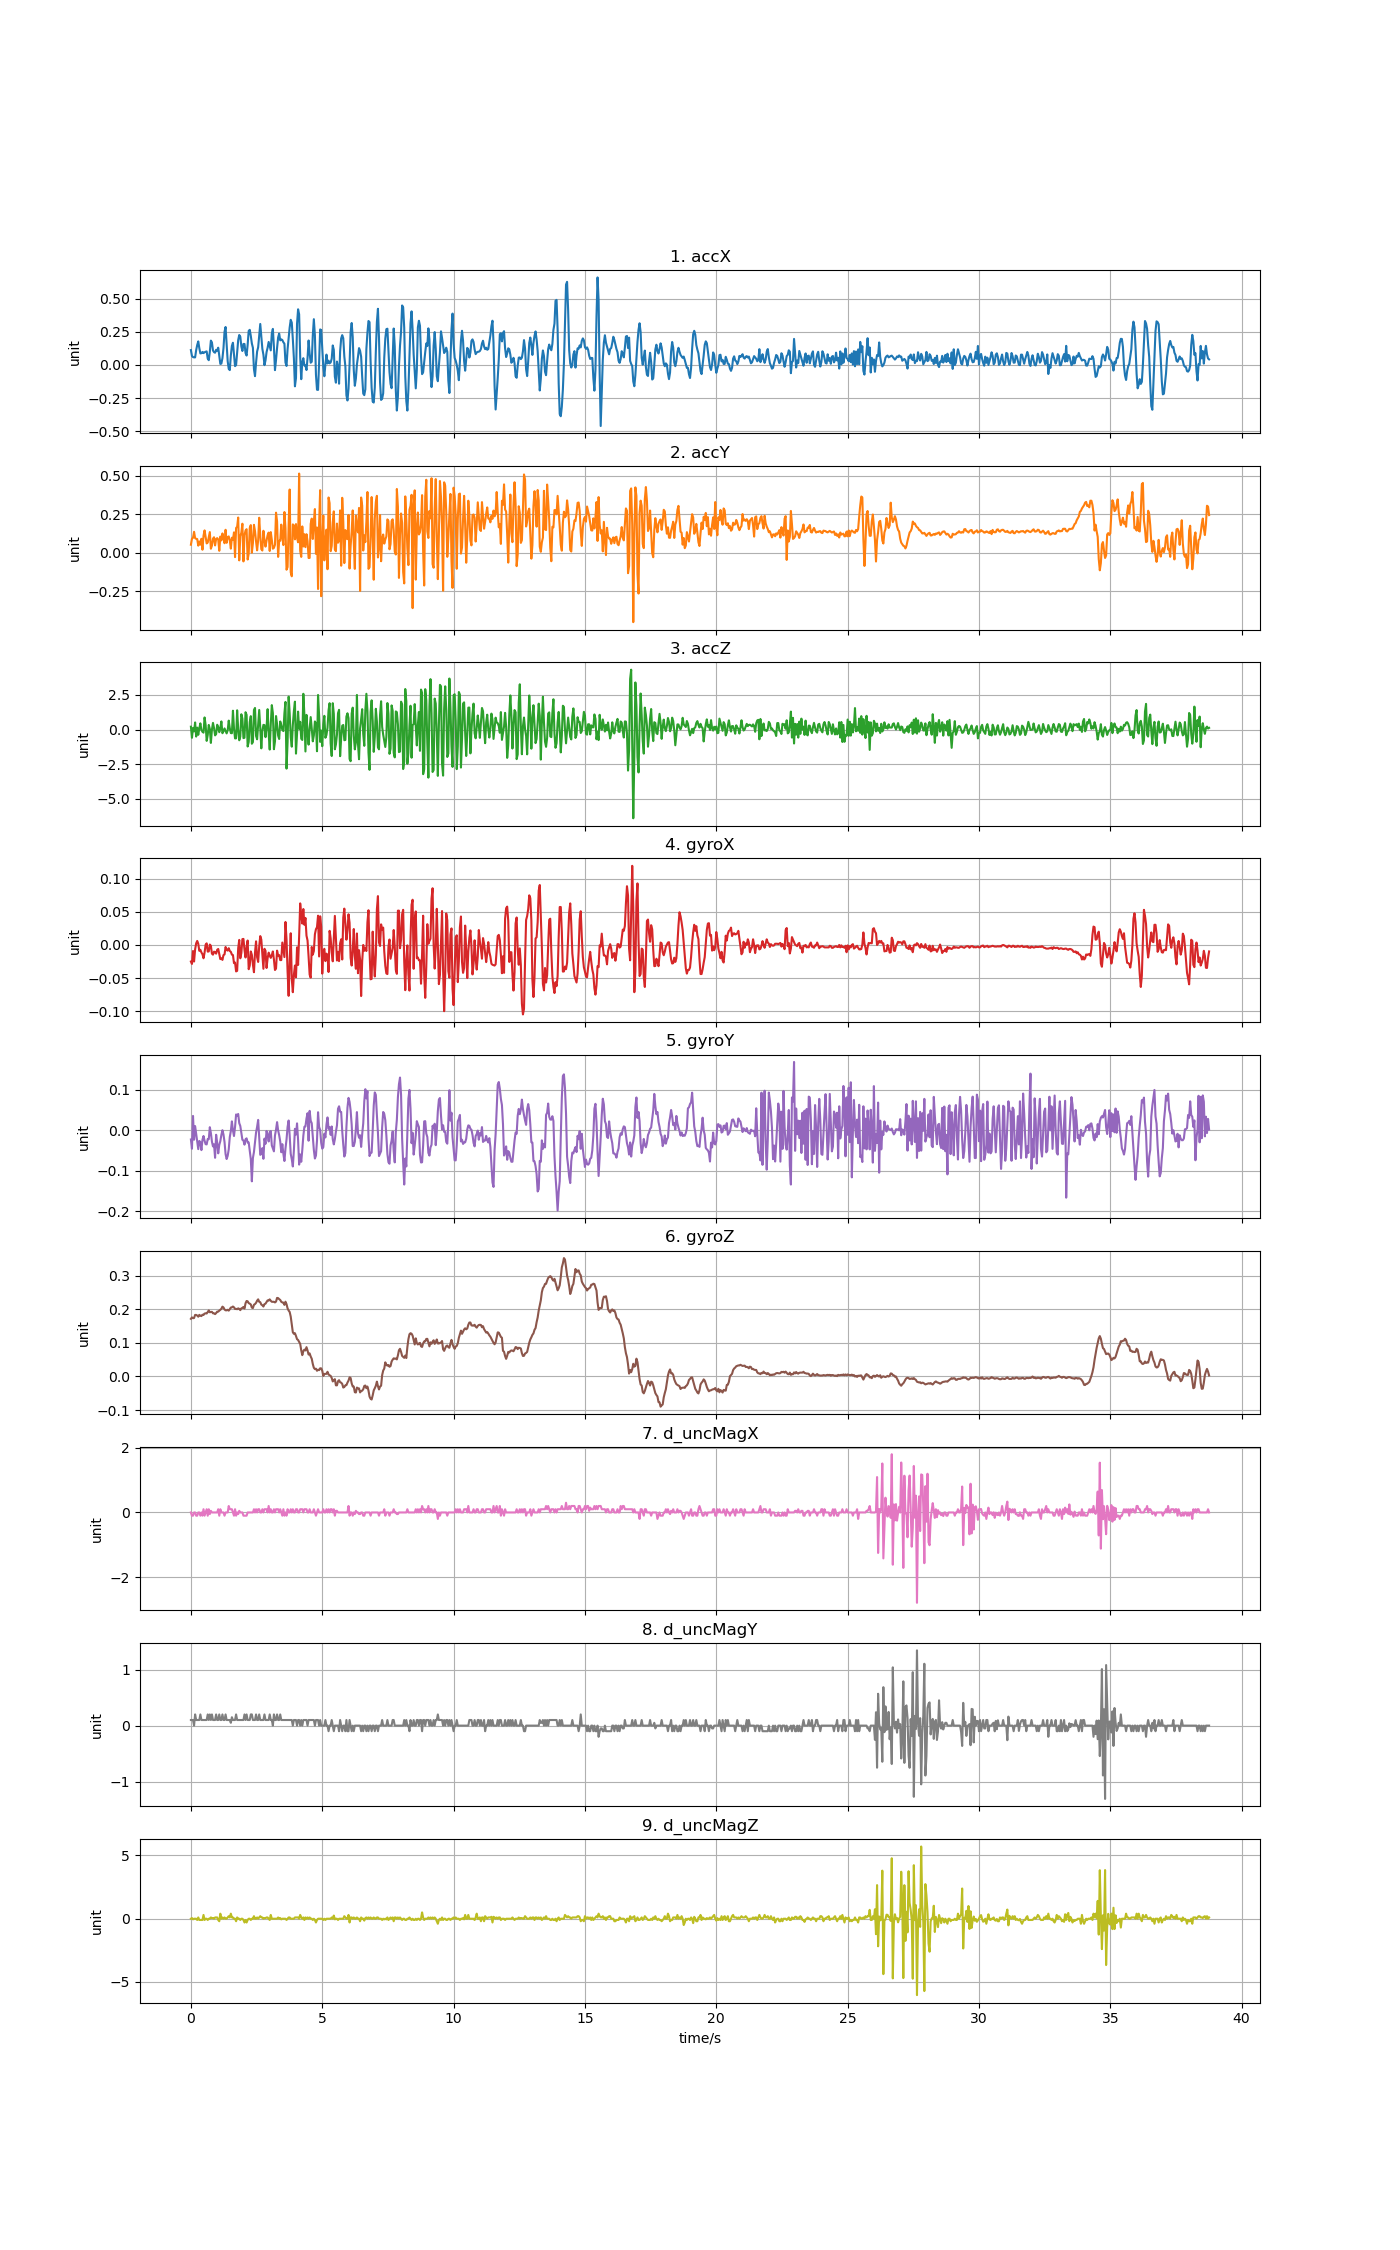

Data behind this chart, as committed beside it:
accX, accY, accZ, gyroX, gyroY, gyroZ, d_uncMagX, d_uncMagY, d_uncMagZ
0.1122, 0.05339, 0.2033, -0.02505, -0.02307, 0.1716, 0.0, 0.1, 0.0
0.06752, 0.09278, -0.5964, -0.02872, -0.04597, 0.1758, -0.1, 0.1, 0.05
0.05926, 0.09816, 0.1183, -0.009169, 0.03497, 0.1734, -0.1, 0.09999, -0.05
0.05734, 0.1372, -0.1355, -0.02505, -0.02368, 0.174, 0.0, 0.0, 0.0
0.05698, 0.09601, 0.5097, -0.006726, 0.00992, 0.1832, 0.0, 0.2, 0.0
0.111, 0.09194, -0.5066, 0.002437, -0.009627, 0.1832, -0.1, 0.1, 0.0
0.1507, 0.09038, 0.1356, 0.006103, -0.02948, 0.1813, -0.1, 0.1, -0.1
0.1775, 0.04729, -0.3809, 0.001826, -0.04689, 0.178, 0.0, 0.09999, 0.1
0.1268, 0.07482, 0.08236, -0.008864, -0.02673, 0.1835, 0.0, 0.1, -0.1
0.08703, 0.05363, 0.4451, -0.007336, -0.02979, 0.1807, -0.1, 0.2, -0.09998
0.08859, 0.09212, -0.02059, -0.01131, -0.04933, 0.1798, 0.0, 0.1, -0.1
0.0984, 0.02095, -0.1666, -0.01406, -0.02368, 0.1838, -0.1, 0.09999, -0.1
0.08918, 0.1123, -0.2241, -0.02016, -0.01451, 0.1832, 0.1, 0.1, 0.3
0.09565, 0.1466, 0.8689, -0.01161, -0.02612, 0.1871, -0.1, 0.09999, -0.09998
0.09948, 0.105, 0.3373, 0.0002993, -0.03467, 0.188, 0.0, 0.1, 0.0
0.1024, 0.06189, -0.8179, 0.002437, -0.03528, 0.1874, 0.1, 0.1, 0.0
0.04788, 0.0674, -0.3965, -0.01009, -0.02184, 0.1917, -0.1, 0.2, -0.1
0.03591, 0.1012, 0.3326, -0.00978, -0.02246, 0.1966, 0.1, 0.09999, 0.0
0.09864, 0.1354, 0.04345, 0.0006048, 0.007172, 0.1911, -0.05, 0.2, 0.0
0.1835, 0.02735, -0.9651, -0.001228, -0.007184, 0.192, 0.05, 0.09999, 0.1
0.17, 0.04741, -0.01461, -0.01314, -0.02826, 0.1923, 0.0, 0.2, 0.04999
0.1092, 0.09278, 0.478, -0.01467, -0.04017, 0.188, 0.0, 0.1, 0.04999
0.09661, 0.1019, 0.1081, -0.01009, -0.03498, 0.188, 0.0, 0.1, 0.0
0.09218, 0.04884, -0.4228, -0.011, -0.06827, 0.1856, 0.0, 0.09999, 0.1
0.1143, 0.09026, -0.327, -0.01314, -0.01146, 0.1887, 0.0, 0.2, 0.1
0.1077, 0.09637, 0.3445, -0.007336, -0.03101, 0.1929, 0.0, 0.1, 0.1
0.1302, 0.08775, 0.1757, -0.006115, -0.05727, 0.1929, 0.1, 0.1, -0.1
0.06704, 0.01401, -0.1954, -0.01345, -0.03651, 0.196, -0.1, 0.2, -0.2
0.007542, 0.1065, 0.1021, -0.02139, -0.02704, 0.1984, 0.1, 0.09999, 0.4
0.01071, 0.0814, 0.5833, -0.02016, -0.01177, 0.2015, 0.0, 0.1, 0.0
0.05088, 0.1268, -0.2678, -0.02261, -0.0001588, 0.2079, 0.0, 0.2, 0.09998
0.1267, 0.09744, -0.1259, -0.01528, -0.01085, 0.2055, 0.0, 0.1, 0.0
0.2504, 0.06321, 0.07877, -0.01436, -0.02948, 0.1993, -0.1, 0.09999, 0.1
0.286, 0.1505, -0.09122, -0.00306, -0.05941, 0.1969, 0.0, 0.2, 0.0
0.1551, 0.06584, -0.2792, -0.007642, -0.07132, 0.1969, 0.0, 0.09999, 0.0
0.02801, 0.1021, -0.06249, -0.008558, -0.06338, 0.1984, 0.0, 0.1, 0.1
-0.02969, 0.1075, 0.6402, -0.004893, -0.0475, 0.196, 0.2, 0.09999, 0.2
-0.03867, 0.08188, 0.09553, -0.009169, -0.01696, 0.2003, 0.1, 0.1, 0.09998
0.07075, 0.02813, -0.254, -0.01039, -0.002297, 0.2052, 0.1, 0.05001, 0.4
0.144, 0.09912, -0.2684, -0.01467, 0.02153, 0.2058, 0.1, 0.15, 0.09998
0.1675, 0.08475, 1.354, -0.01528, -0.0004643, 0.2082, 0.0, 0.1, 0.1
0.08009, 0.1337, 0.07996, -0.0275, -0.01451, 0.2058, -0.1, 0.09999, 0.0
-0.008739, -0.02687, -0.6407, -0.02658, 0.007477, 0.2009, 0.1, 0.1, 0.0
-0.0005986, 0.1626, -0.6347, -0.04002, 0.03863, 0.2012, -0.1, 0.2, -0.2
0.09206, 0.1696, 1.384, -0.0391, 0.03588, 0.2003, 0.0, 0.1, 0.09998
0.1875, 0.23, 0.02849, -0.004893, 0.03985, 0.2027, -0.05, 0.09999, 0.0
0.2257, -0.04812, -0.776, 0.00763, 0.01725, 0.2012, 0.05, 0.1, 0.0
0.2134, 0.1094, -0.5114, -0.02016, 0.01023, 0.1975, 0.0, 0.1, -0.09998
0.1396, 0.1317, 1.099, -0.01222, -0.007795, 0.2027, 0.0, 0.09999, 0.0
0.1052, 0.1899, 0.7827, 0.008851, -0.02398, 0.2039, 0.0, 0.1, 0.0
0.1584, -0.05495, -0.6203, 0.009157, -0.02551, 0.207, -0.1, 0.09999, -0.1
0.1583, 0.1167, -0.5928, -0.007336, -0.03589, 0.2021, -0.1, 0.2, -0.3
0.0899, 0.1459, 1.247, -0.01894, -0.02246, 0.218, -0.1, 0.09999, -0.09998
0.07087, 0.1544, 1.054, -0.002755, -0.02032, 0.2247, -0.1, 0.2, -0.3
0.1529, -0.0425, -1.222, 0.006713, -0.0307, 0.2238, 0.0, 0.1, -0.1
0.2571, -0.004908, -0.8981, -0.03666, -0.0304, 0.2183, 0.0, 0.1, 0.0
0.2646, 0.1624, 0.5397, -0.03116, -0.05056, 0.2168, 0.0, 0.09999, 0.0
0.2189, 0.181, 0.961, -0.00978, -0.07132, 0.2143, 0.0, 0.2, -0.09998
0.162, 0.001616, -1.025, -0.01497, -0.1263, 0.2048, 0.0, 0.2, 0.0
0.1294, 0.06381, -0.9041, -0.02963, -0.06888, 0.2036, 0.0, 0.09999, 0.0
... 910 more rows
